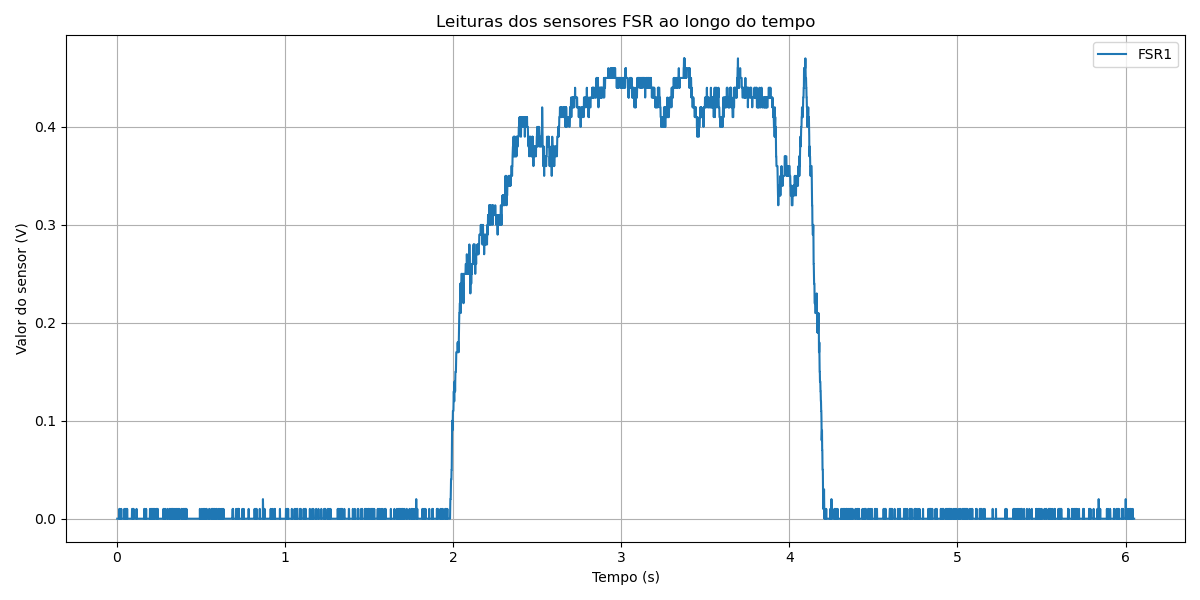

Source data for this figure (header and first rows):
timestamp, FSR1
0.0012, 0.0
0.005449, 0.0
0.006093, 0.0
0.007196, 0.0
0.008329, 0.0
0.009109, 0.0
0.01003, 0.0
0.01115, 0.0
0.01203, 0.0
0.01329, 0.0
0.01416, 0.01
0.01511, 0.0
0.01624, 0.01
0.01703, 0.0
0.01829, 0.0
0.01903, 0.0
0.02003, 0.0
0.02117, 0.0
0.02203, 0.0
0.02316, 0.0
0.02403, 0.0
0.02517, 0.01
0.02603, 0.0
0.02704, 0.0
0.02816, 0.0
0.02903, 0.0
0.03017, 0.0
0.03103, 0.0
0.03217, 0.0
0.03308, 0.0
0.03422, 0.0
0.03505, 0.0
0.03603, 0.0
0.03709, 0.0
0.03812, 0.0
0.03908, 0.0
0.04006, 0.0
0.04103, 0.0
0.04226, 0.0
0.04308, 0.01
0.04409, 0.0
0.04508, 0.0
0.04629, 0.0
0.04716, 0.0
0.04803, 0.0
0.04928, 0.0
0.05003, 0.0
0.05122, 0.01
0.05213, 0.0
0.05303, 0.0
0.05429, 0.0
0.05503, 0.01
0.05613, 0.0
0.05703, 0.0
0.05824, 0.0
0.05913, 0.0
0.06003, 0.01
0.0613, 0.0
0.06203, 0.0
0.06322, 0.0
... 5,886 more rows
